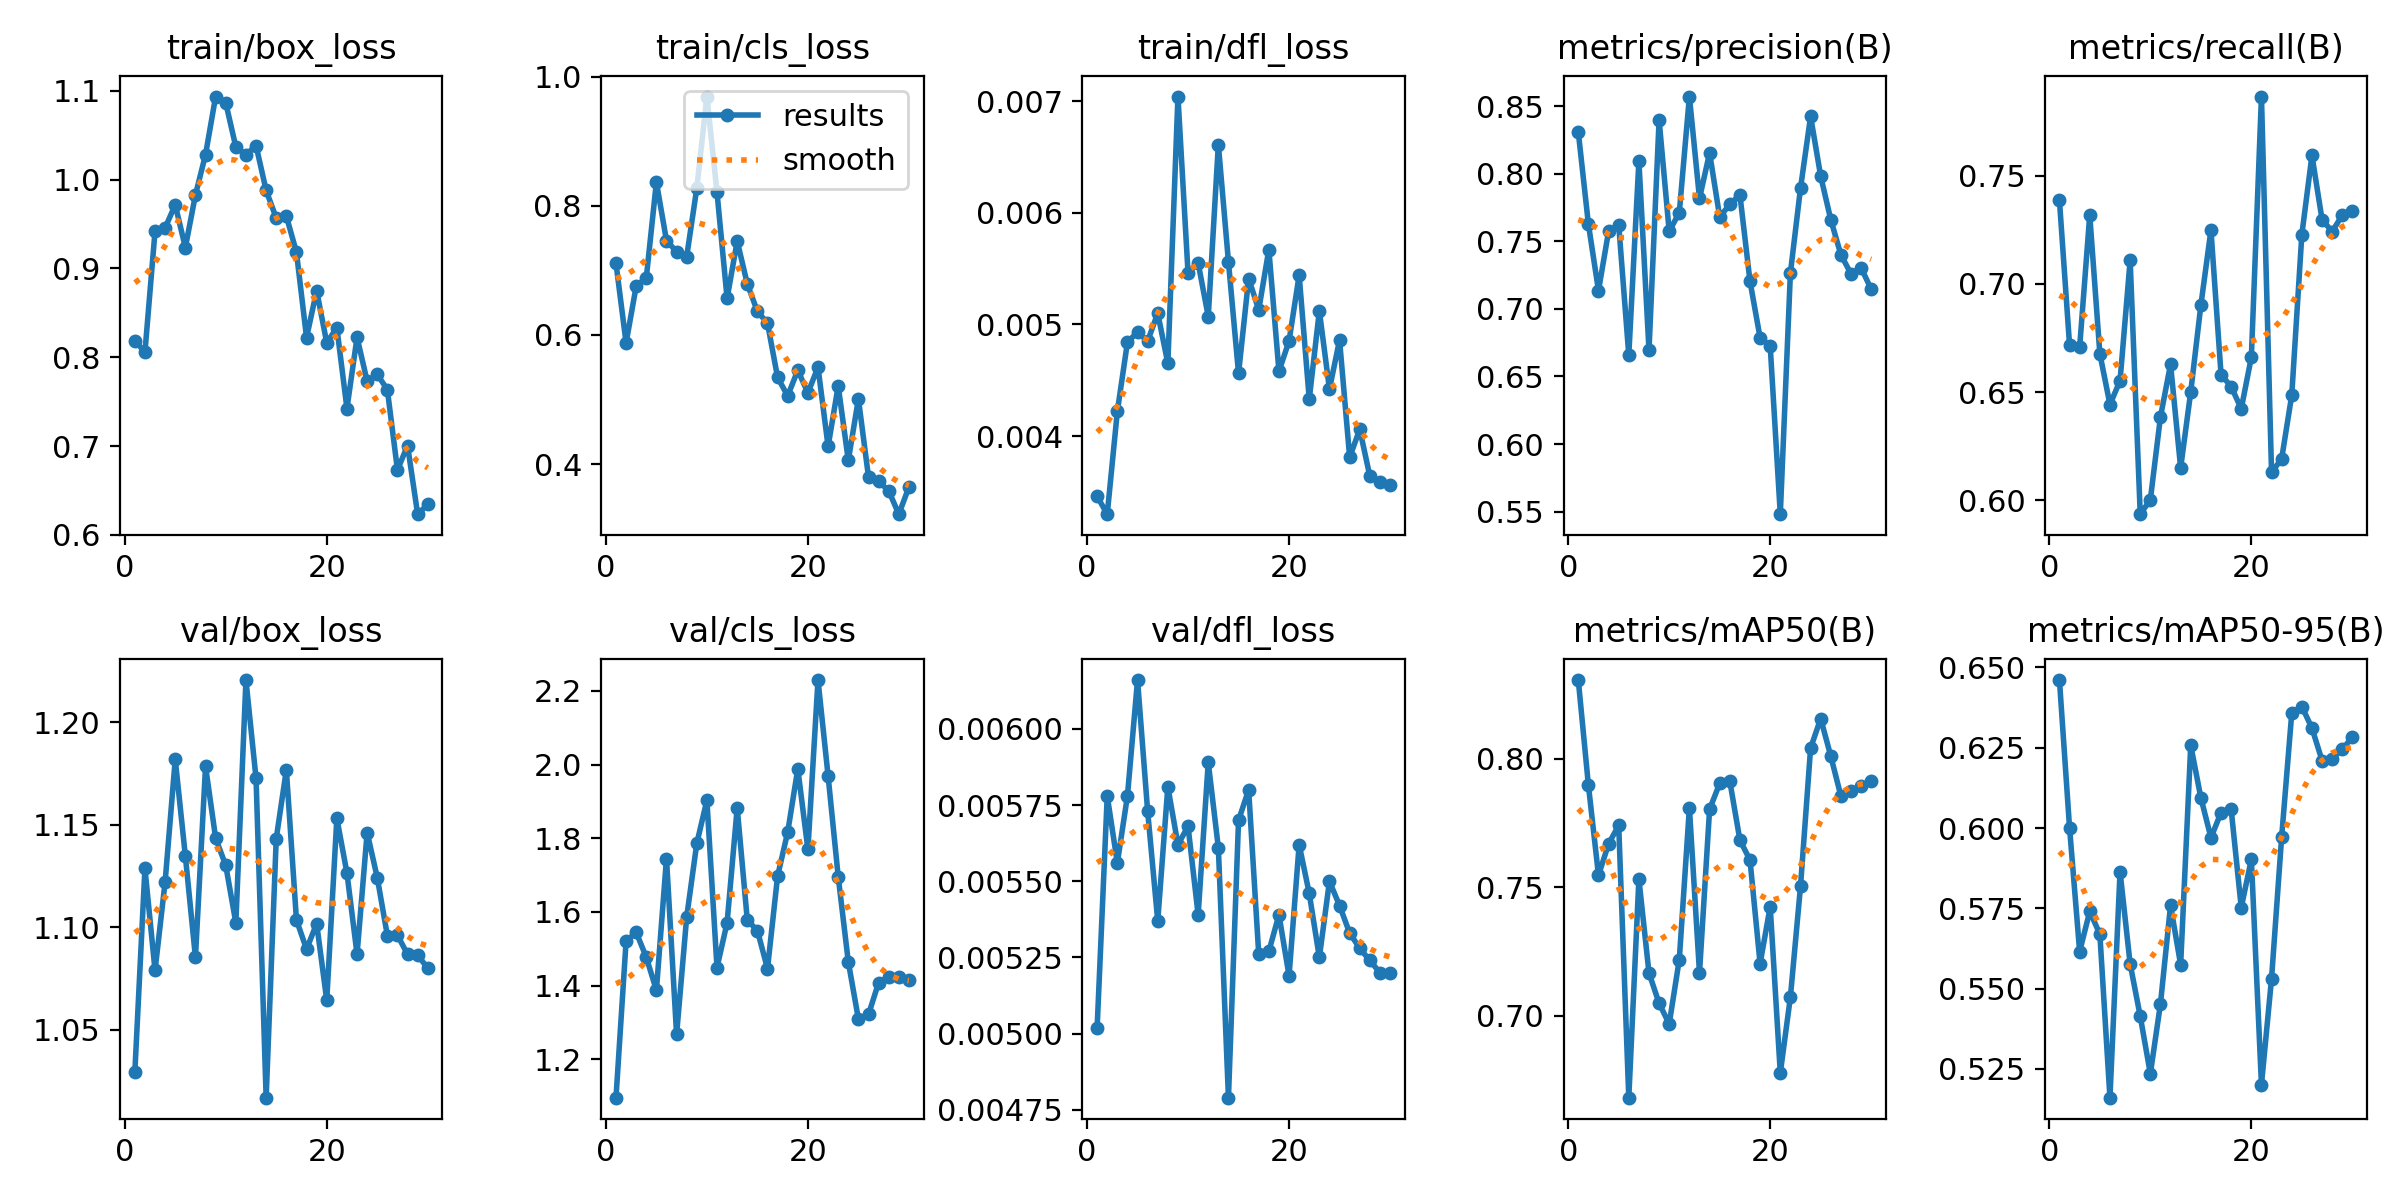

Source data for this figure (header and first rows):
epoch, time, train/box_loss, train/cls_loss, train/dfl_loss, metrics/precision(B), metrics/recall(B), metrics/mAP50(B), metrics/mAP50-95(B), val/box_loss, val/cls_loss, val/dfl_loss, lr/pg0, lr/pg1, lr/pg2
1, 13.57, 0.8187, 0.711, 0.00346, 0.831, 0.7386, 0.8307, 0.6461, 1.029, 1.095, 0.00502, 0.0001715, 0.0001715, 0.0001715
2, 25.89, 0.8056, 0.5876, 0.0033, 0.7628, 0.6719, 0.7899, 0.6001, 1.129, 1.52, 0.00578, 0.0003455, 0.0003455, 0.0003455
3, 33.15, 0.9421, 0.6757, 0.00422, 0.7136, 0.6707, 0.7547, 0.5615, 1.079, 1.544, 0.00556, 0.0005072, 0.0005072, 0.0005072
4, 40.35, 0.9458, 0.6886, 0.00484, 0.7575, 0.7317, 0.7669, 0.574, 1.122, 1.477, 0.00578, 0.0006566, 0.0006566, 0.0006566
5, 47.13, 0.9717, 0.8368, 0.00493, 0.7624, 0.6678, 0.7742, 0.567, 1.182, 1.387, 0.00616, 0.0007938, 0.0007938, 0.0007938
6, 53.88, 0.9235, 0.7463, 0.00485, 0.6658, 0.6443, 0.6681, 0.516, 1.135, 1.745, 0.00573, 0.0009188, 0.0009188, 0.0009188
7, 60.94, 0.9828, 0.729, 0.0051, 0.8094, 0.6552, 0.7532, 0.5864, 1.085, 1.267, 0.00537, 0.001031, 0.001031, 0.001031
8, 67.72, 1.028, 0.7215, 0.00465, 0.6695, 0.7108, 0.7166, 0.5576, 1.178, 1.586, 0.00581, 0.001099, 0.001099, 0.001099
9, 74.3, 1.094, 0.8275, 0.00704, 0.84, 0.5936, 0.7048, 0.5414, 1.143, 1.786, 0.00562, 0.001052, 0.001052, 0.001052
10, 81.02, 1.087, 0.9695, 0.00546, 0.7574, 0.6003, 0.6968, 0.5235, 1.13, 1.903, 0.00568, 0.001005, 0.001005, 0.001005
11, 87.68, 1.037, 0.8211, 0.00555, 0.7714, 0.6385, 0.7219, 0.5452, 1.102, 1.449, 0.00539, 0.0009574, 0.0009574, 0.0009574
12, 94.52, 1.028, 0.6567, 0.00507, 0.8572, 0.6629, 0.781, 0.5759, 1.221, 1.571, 0.00589, 0.0009103, 0.0009103, 0.0009103
13, 101.1, 1.038, 0.7455, 0.00661, 0.7818, 0.615, 0.7167, 0.5574, 1.173, 1.883, 0.00561, 0.0008631, 0.0008631, 0.0008631
14, 107.8, 0.9878, 0.6792, 0.00556, 0.8155, 0.6501, 0.7804, 0.6258, 1.017, 1.578, 0.00479, 0.000816, 0.000816, 0.000816
15, 114.5, 0.9567, 0.6365, 0.00456, 0.7681, 0.6901, 0.7905, 0.6094, 1.143, 1.549, 0.0057, 0.0007688, 0.0007688, 0.0007688
16, 121.3, 0.9589, 0.6183, 0.00541, 0.7773, 0.7249, 0.7914, 0.597, 1.177, 1.446, 0.0058, 0.0007216, 0.0007216, 0.0007216
17, 128, 0.9183, 0.5342, 0.00513, 0.7845, 0.6581, 0.7684, 0.6048, 1.104, 1.697, 0.00526, 0.0006745, 0.0006745, 0.0006745
18, 134.7, 0.8221, 0.5057, 0.00567, 0.7205, 0.6525, 0.7606, 0.6058, 1.089, 1.817, 0.00527, 0.0006273, 0.0006273, 0.0006273
19, 141.3, 0.875, 0.5453, 0.00458, 0.6787, 0.6423, 0.7203, 0.5752, 1.102, 1.988, 0.00539, 0.0005802, 0.0005802, 0.0005802
20, 148, 0.8162, 0.5103, 0.00485, 0.6726, 0.6662, 0.7425, 0.5903, 1.064, 1.77, 0.00519, 0.000533, 0.000533, 0.000533
21, 159.1, 0.8334, 0.5501, 0.00544, 0.5481, 0.7865, 0.6777, 0.5201, 1.153, 2.229, 0.00562, 0.0004859, 0.0004859, 0.0004859
22, 166.1, 0.7422, 0.4273, 0.00433, 0.7266, 0.6129, 0.7073, 0.5531, 1.126, 1.969, 0.00546, 0.0004387, 0.0004387, 0.0004387
23, 173.1, 0.8225, 0.5211, 0.00512, 0.7893, 0.6192, 0.7504, 0.5972, 1.087, 1.696, 0.00525, 0.0003915, 0.0003915, 0.0003915
24, 179.6, 0.773, 0.4056, 0.00442, 0.8425, 0.6486, 0.8043, 0.6358, 1.146, 1.464, 0.0055, 0.0003444, 0.0003444, 0.0003444
25, 186.2, 0.7807, 0.5009, 0.00486, 0.7982, 0.7228, 0.8157, 0.6378, 1.124, 1.309, 0.00542, 0.0002972, 0.0002972, 0.0002972
26, 192.9, 0.7634, 0.3799, 0.00381, 0.766, 0.7593, 0.8011, 0.6311, 1.096, 1.321, 0.00533, 0.0002501, 0.0002501, 0.0002501
27, 199.8, 0.673, 0.3732, 0.00406, 0.7401, 0.7297, 0.7856, 0.621, 1.096, 1.408, 0.00528, 0.0002029, 0.0002029, 0.0002029
28, 206.4, 0.7005, 0.3585, 0.00364, 0.726, 0.7241, 0.7876, 0.6216, 1.087, 1.423, 0.00524, 0.0001558, 0.0001558, 0.0001558
29, 212.9, 0.6233, 0.3223, 0.00359, 0.7304, 0.7317, 0.7893, 0.6245, 1.086, 1.423, 0.0052, 0.0001086, 0.0001086, 0.0001086
30, 219.6, 0.6342, 0.3641, 0.00356, 0.7146, 0.7338, 0.7913, 0.6283, 1.08, 1.414, 0.0052, 6.1447e-05, 6.1447e-05, 6.1447e-05
